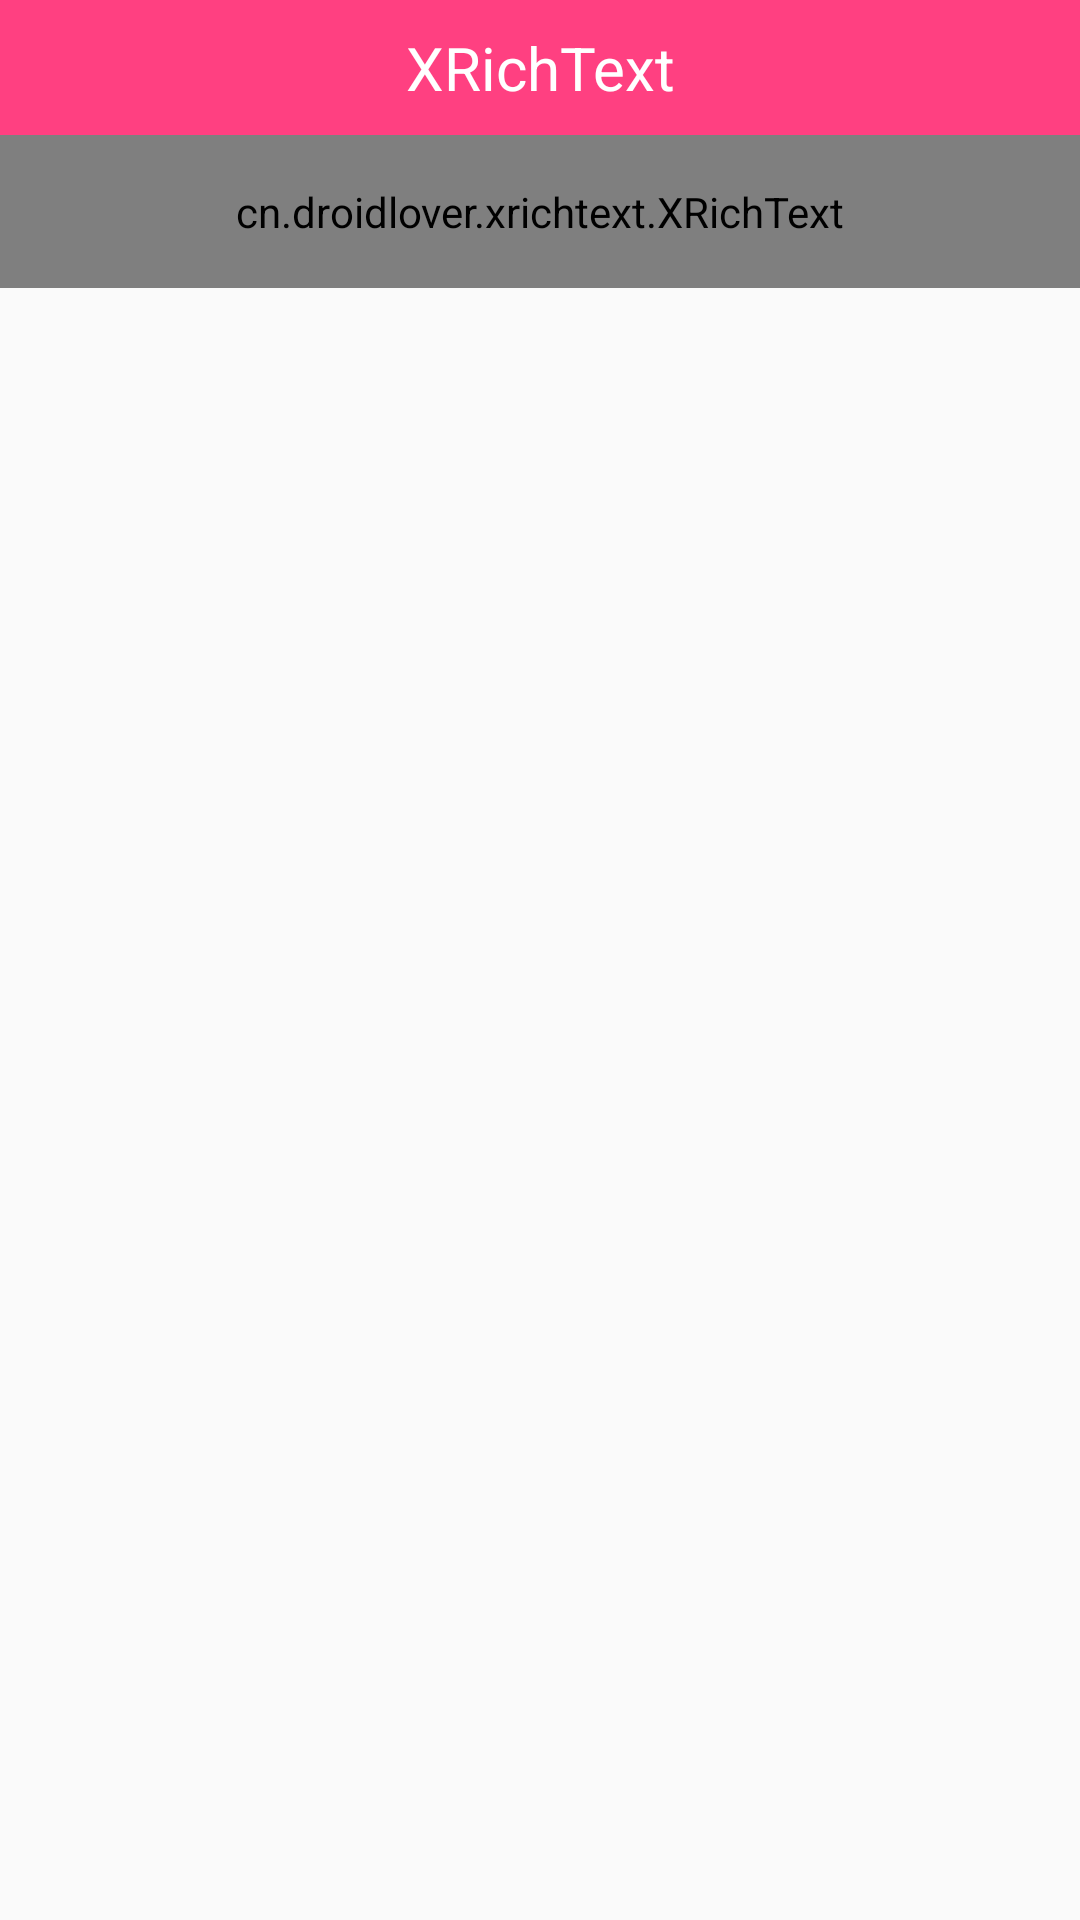

Here is an Android app screen rendered from its layout file. Give the layout XML and the strings, colors and styles it references.
<!-- AndroidManifest.xml: application theme AppTheme -->
<!-- res/layout/activity_richtext.xml -->
<?xml version="1.0" encoding="utf-8"?>

<LinearLayout xmlns:android="http://schemas.android.com/apk/res/android"
    android:layout_width="match_parent"
    android:layout_height="match_parent"
    android:orientation="vertical">

    <RelativeLayout
        android:layout_width="match_parent"
        android:layout_height="45dp"
        android:background="#FF4081"
        android:paddingRight="16dp">


        <TextView
            android:layout_width="wrap_content"
            android:layout_height="wrap_content"
            android:layout_centerInParent="true"
            android:gravity="center"
            android:text="XRichText"
            android:textColor="@android:color/white"
            android:textSize="20sp" />


    </RelativeLayout>

    <ScrollView
        android:layout_width="match_parent"
        android:layout_height="wrap_content">

        <cn.droidlover.xrichtext.XRichText
            android:id="@+id/richText"
            android:layout_width="match_parent"
            android:layout_height="wrap_content"
            android:padding="16dp" />

    </ScrollView>
</LinearLayout>
<!-- resources referenced by this layout -->
<resources>
  <style name="AppTheme" parent="Theme.AppCompat.Light">
          
      </style>
</resources>
